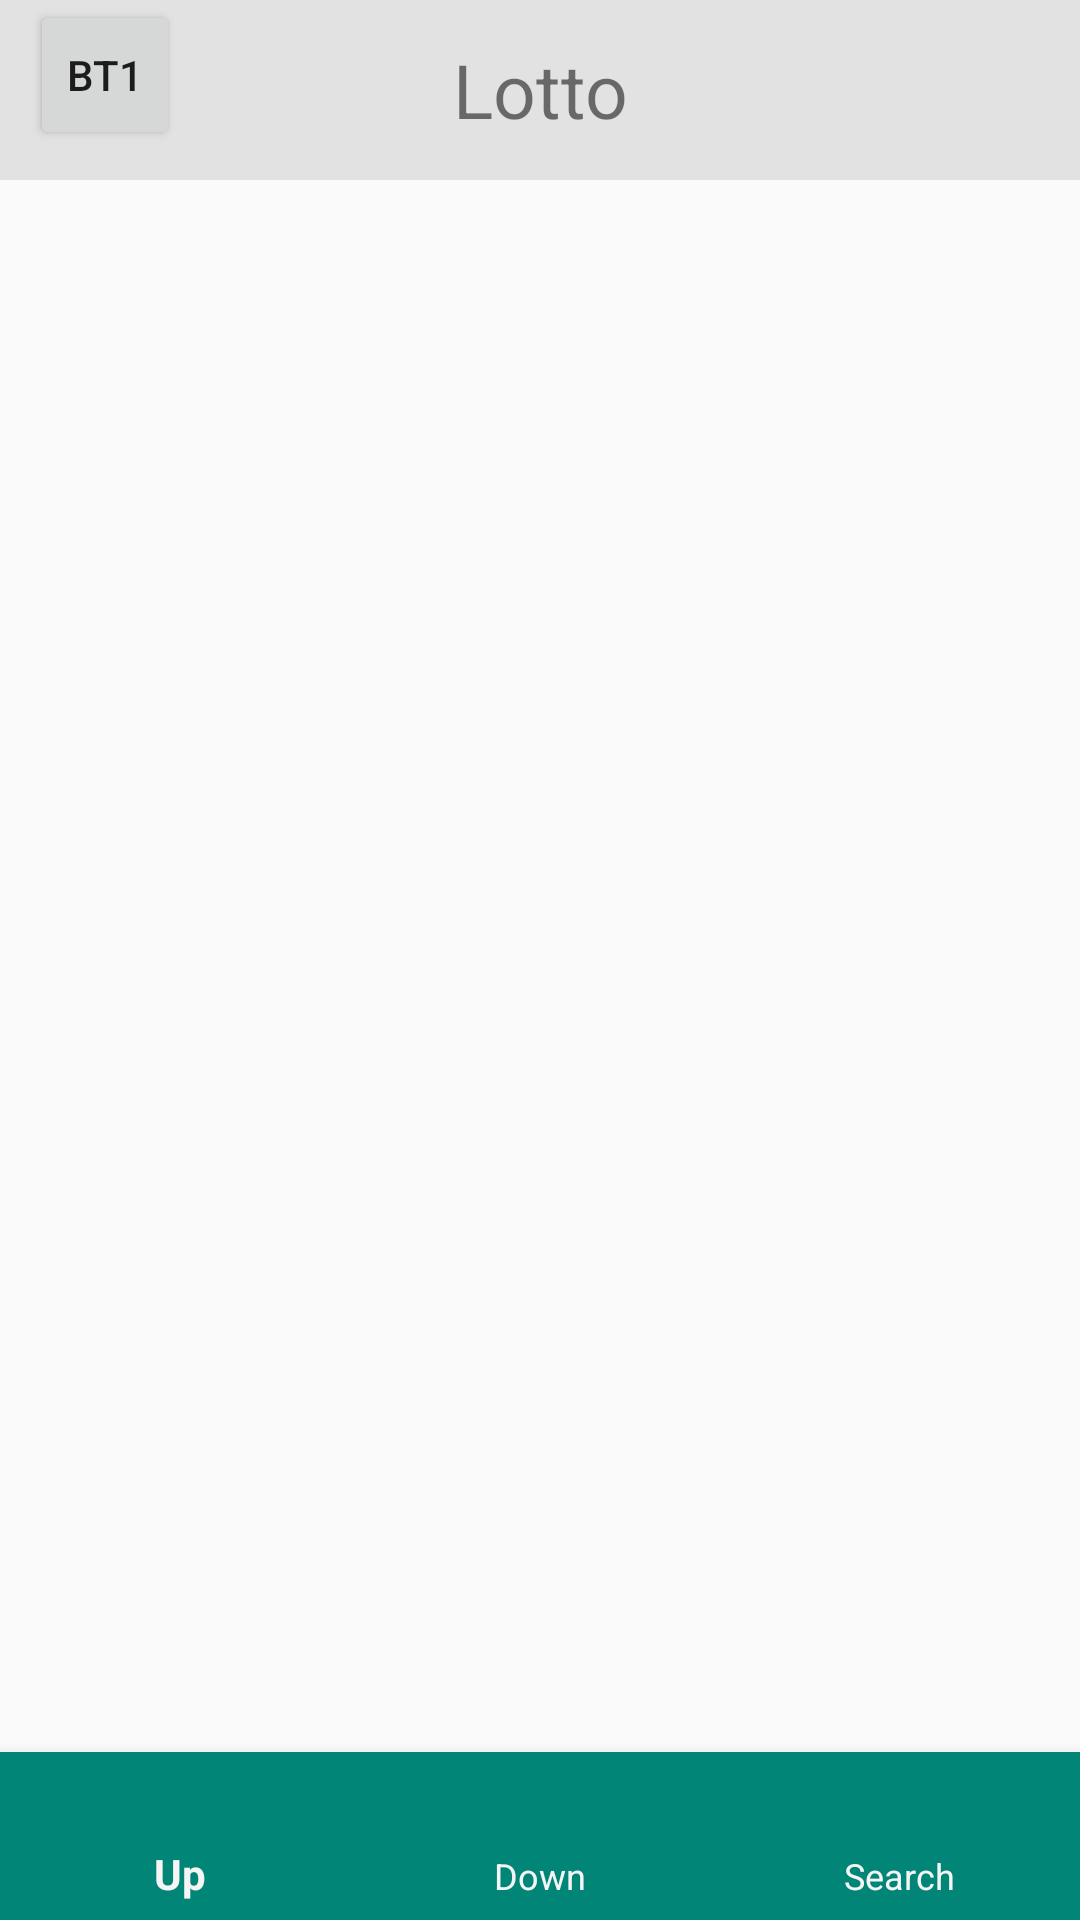

Reconstruct the res/layout file that produces this screen, plus the resources it refers to.
<!-- AndroidManifest.xml: application theme AppTheme -->
<!-- res/layout/activity_main.xml -->
<?xml version="1.0" encoding="utf-8"?>
<LinearLayout xmlns:android="http://schemas.android.com/apk/res/android"
    xmlns:app="http://schemas.android.com/apk/res-auto"
    android:layout_width="match_parent"
    android:layout_height="match_parent"
    android:weightSum="1"
    android:orientation="vertical">
    
    <LinearLayout
        android:layout_width="match_parent"
        android:layout_height="60dp"
        android:orientation="horizontal"
        android:background="#2444">
        <Button
            android:id="@+id/bt1"
            android:layout_width="50dp"
            android:layout_height="50dp"
            android:layout_marginLeft="10dp"
            android:text="bt1"></Button>
        <LinearLayout
            android:layout_width="match_parent"
            android:layout_height="match_parent"
            android:orientation="horizontal"
            android:weightSum="5"
            >
            <TextView
                android:layout_width="0dp"
                android:layout_height="match_parent"
                android:gravity="center"
                android:text="Lotto"
                android:textSize="25dp"
                android:layout_weight="4"
                ></TextView>
            <LinearLayout
                android:layout_width="0dp"
                android:layout_height="match_parent"
                android:orientation="horizontal"
                android:layout_weight="1">
            </LinearLayout>
        </LinearLayout>
    </LinearLayout>

    <FrameLayout
        android:id="@+id/fragment"
        android:layout_width="match_parent"
        android:layout_height="wrap_content"
        android:layout_weight="1"
        ></FrameLayout>
    <com.google.android.material.bottomnavigation.BottomNavigationView
        android:id="@+id/bottom_navigation"
        android:layout_width="match_parent"
        android:layout_height="wrap_content"
        app:itemBackground="?attr/colorPrimary"
        app:itemIconTint="@color/white"
        app:itemTextColor="@color/white"
        android:layout_gravity="bottom"
        app:menu="@menu/bottombar_menu" />
</LinearLayout>
<!-- resources referenced by this layout -->
<resources>
  <color name="white">#F5F5F5</color>
  <style name="AppTheme" parent="Theme.AppCompat.Light.DarkActionBar">
          
          <item name="colorPrimary">@color/colorPrimary</item>
          <item name="colorPrimaryDark">@color/colorPrimaryDark</item>
          <item name="colorAccent">@color/colorAccent</item>
          
          <item name="windowActionBar">false</item>
          <item name="windowNoTitle">true</item>
      </style>
  <color name="colorPrimary">#008577</color>
  <color name="colorPrimaryDark">#00574B</color>
  <color name="colorAccent">#D81B60</color>
</resources>
